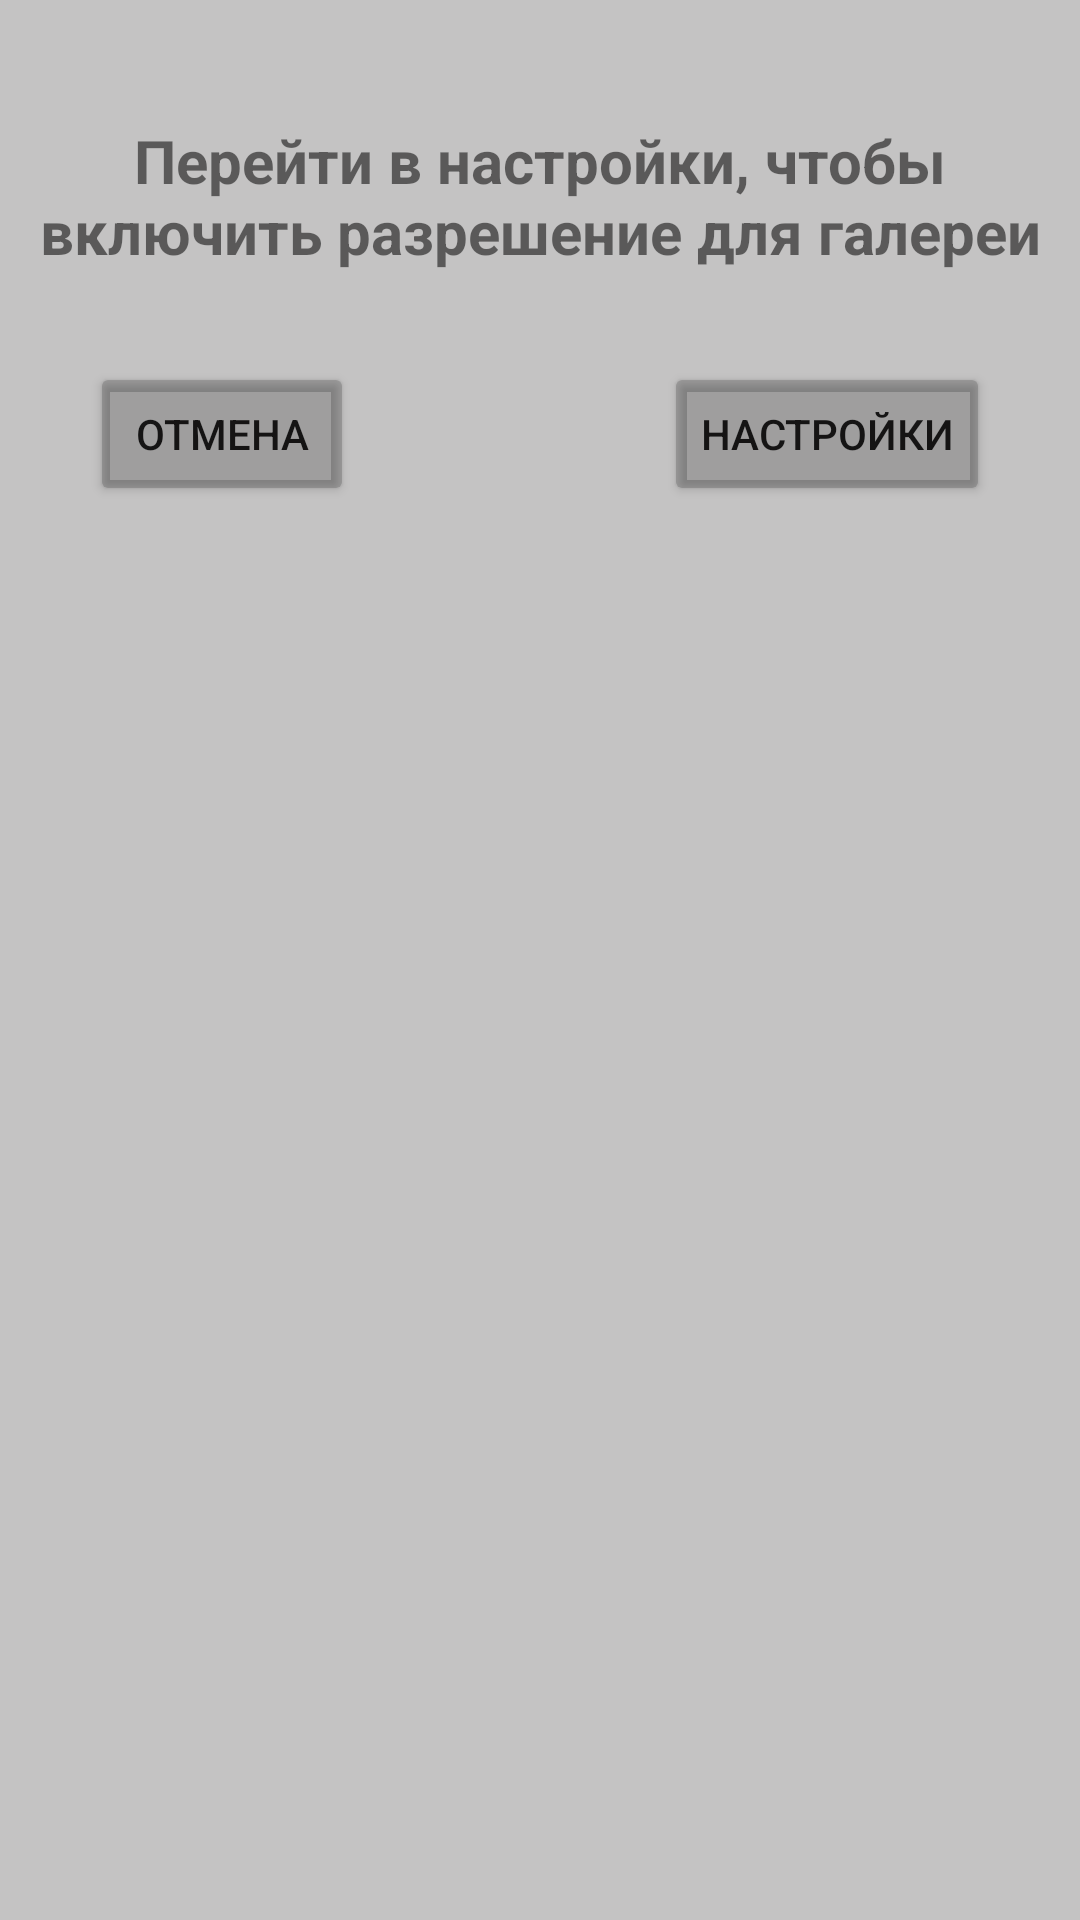

Write the Android layout XML for this screen, with the resource values it uses.
<!-- AndroidManifest.xml: application theme Theme.Permissions -->
<!-- res/layout/fragment_dialog.xml -->
<?xml version="1.0" encoding="utf-8"?>
<androidx.constraintlayout.widget.ConstraintLayout xmlns:android="http://schemas.android.com/apk/res/android"
    xmlns:app="http://schemas.android.com/apk/res-auto"
    xmlns:tools="http://schemas.android.com/tools"
    android:layout_width="match_parent"
    android:layout_height="180dp"
    android:layout_marginTop="550dp"
    android:id="@+id/dialog_fragment"
    android:background="#56514E4E">

    <TextView
        android:id="@+id/title"
        android:layout_width="wrap_content"
        android:layout_height="wrap_content"
        android:layout_marginTop="40dp"
        android:gravity="center"
        android:text="@string/go_settings"
        android:textSize="20sp"
        android:textStyle="bold"
        app:layout_constraintEnd_toEndOf="parent"
        app:layout_constraintStart_toStartOf="parent"
        app:layout_constraintTop_toTopOf="parent" />

    <Button
        android:id="@+id/no"
        android:layout_width="wrap_content"
        android:layout_height="wrap_content"
        android:layout_margin="30dp"
        android:backgroundTint="#32090909"
        android:text="@string/settings"
        app:layout_constraintEnd_toEndOf="parent"
        app:layout_constraintTop_toBottomOf="@id/title" />

    <Button
        android:id="@+id/yes"
        android:layout_width="wrap_content"
        android:layout_height="wrap_content"
        android:layout_margin="30dp"
        android:backgroundTint="#32090909"
        android:text="@string/no"
        app:layout_constraintStart_toStartOf="parent"
        app:layout_constraintTop_toBottomOf="@id/title" />

</androidx.constraintlayout.widget.ConstraintLayout>
<!-- resources referenced by this layout -->
<resources>
  <string name="go_settings">Перейти в настройки, чтобы включить разрешение для галереи</string>
  <string name="no">Отмена</string>
  <string name="settings">Настройки</string>
  <style name="Theme.Permissions" parent="Theme.MaterialComponents.DayNight.NoActionBar">
          
          <item name="colorPrimary">@color/purple_500</item>
          <item name="colorPrimaryVariant">@color/purple_700</item>
          <item name="colorOnPrimary">@color/white</item>
          
          <item name="colorSecondary">@color/teal_200</item>
          <item name="colorSecondaryVariant">@color/teal_700</item>
          <item name="colorOnSecondary">@color/black</item>
          
          <item name="android:statusBarColor">?attr/colorPrimaryVariant</item>
          
      </style>
  <!-- not gathered from this repository: default colours our renderer supplied (Android Studio template values) -->
  <color name="purple_500">#FF6200EE</color>
  <color name="purple_700">#FF3700B3</color>
  <color name="teal_200">#FF03DAC5</color>
  <color name="teal_700">#FF018786</color>
  <color name="black">#FF000000</color>
  <color name="white">#FFFFFFFF</color>
</resources>
